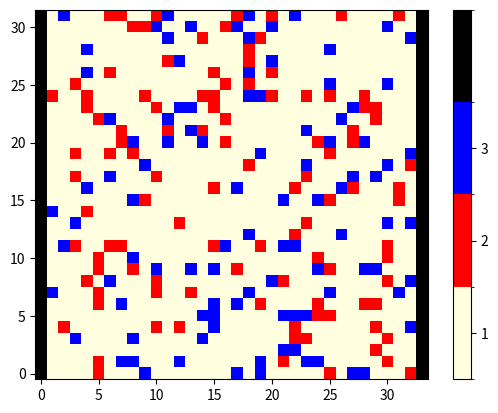

Recreate this plot in Python.
#MCS final project

import sys
from matplotlib import colors
import numpy as np
import matplotlib.pyplot as plt
import matplotlib.animation as animation
from matplotlib.colors import ListedColormap
from matplotlib.pyplot import imshow
import random
from random import randrange

counter = 0

N = 32

EMPTY = 1
UP = 2
DOWN = 3
WALL = 9999

states = [EMPTY, UP, DOWN]
NO = 0
YES = 1

grid = [EMPTY for i in range(N*N)]

grid = np.random.choice(states, (N,N+2), p=[0.8, 0.1, 0.1])
for i in range(N):
    grid[i][0], grid[i][-1] = WALL, WALL
# grid[0][N//2], grid[-1][N//2] = UP, DOWN

newGrid = grid.copy()

t = 0

# PROBABILITIES
PL11, PR11, PW11 = 0.25, 0.5, 0.25
PR12, PW12       = 0.75, 0.25
PL13, PW13       = 0.25, 0.75
PL21, PR21, PW21 = 0.25, 0.5, 0.25
PR22, PW22       = 0.75, 0.25
PL23, PW23       = 0.25, 0.75
PB  , PW3        = 0.5, 0.5





# np.set_printoptions(threshold=sys.maxsize)
# print(grid)


def update(data):

    # STATES #
    global EMPTY, UP, DOWN
    states = [EMPTY, UP, DOWN]

    # PROBABILITIES #
    global PL11, PR11, PW11, PR12, PW12, PL13, PW13, \
     PL21, PR21, PW21, PR22, PW22, PL23, PW23, PB, PW3

    # DOMAIN #
    global grid, t, N
    plt.title(f"t = {t}")
    t += 1
    newGrid = grid.copy()

    count = 0#N*N
    for i in range(N):
        for j in range(1,N+1):



            #CHOOSE A NEIGHBOR
            # target = random.choice(neighbourhood)

            # y_target = (N + (j + target//3 - 1))%N
            # x_target = (N + (i + target%3  - 1))%N

            ### APPLY RULES
            current = (i , j)

            if grid[current] == UP:
                myType = UP
                otherType = DOWN
                forward  = ((i + 1) % N     , j      )
                backward = ((N + i - 1) % N , j      )
                left     = (i               , (j - 1))
                right    = (i               , (j + 1))

            elif grid[current] == DOWN:
                myType = DOWN
                otherType = UP
                forward  = ((N + i - 1) % N , j      )
                backward = ((i + 1) % N     , j      )
                left     = (i               , (j + 1))
                right    = (i               , (j - 1))
            else:
                continue

            count += 1

            if grid[forward] == EMPTY:
                if newGrid[forward] == EMPTY:
                    newGrid[forward] = myType
                    newGrid[current] = EMPTY

            elif (grid[forward] != EMPTY and grid[left] != EMPTY) and (grid[right] != EMPTY):
                choices = [backward, current]
                index = np.random.choice([0, 1], p=[PB, PW3])
                target = choices[index]

                if newGrid[target] == EMPTY:
                    newGrid[target] = myType
                    newGrid[current] = EMPTY

            elif grid[forward] == myType:

                if (grid[left] == EMPTY) and (grid[right] == EMPTY):
                    choices = [left, right, current]
                    index = np.random.choice([0, 1, 2], p=[PL11, PR11, PW11])
                    target = choices[index]

                    if newGrid[target] == EMPTY:
                        newGrid[target] = myType
                        newGrid[current] = EMPTY

                elif (grid[left] != EMPTY) and (grid[right] == EMPTY):
                    choices = [right, current]
                    index = np.random.choice([0, 1], p=[PR12, PW12])
                    target = choices[index]

                    if newGrid[target] == EMPTY:
                        newGrid[target] = myType
                        newGrid[current] = EMPTY

                elif (grid[left] == EMPTY) and (grid[right] != EMPTY):
                    choices = [left, current]
                    index = np.random.choice([0, 1], p=[PL13, PW13])
                    target = choices[index]

                    if newGrid[target] == EMPTY:
                        newGrid[target] = myType
                        newGrid[current] = EMPTY



            elif grid[forward] == otherType:

                if (grid[left] == EMPTY) and (grid[right] == EMPTY):
                    choices = [left, right, current]
                    index = np.random.choice([0, 1, 2], p=[PL21, PR21, PW21])
                    target = choices[index]

                    if newGrid[target] == EMPTY:
                        newGrid[target] = myType
                        newGrid[current] = EMPTY

                elif (grid[left] != EMPTY) and (grid[right] == EMPTY):
                    choices = [right, current]
                    index = np.random.choice([0, 1], p=[PR22, PW22])
                    target = choices[index]

                    if newGrid[target] == EMPTY:
                        newGrid[target] = myType
                        newGrid[current] = EMPTY

                elif (grid[left] == EMPTY) and (grid[right] != EMPTY):
                    choices = [left, current]
                    index = np.random.choice([0, 1], p=[PL23, PW23])
                    target = choices[index]

                    if newGrid[target] == EMPTY:
                        newGrid[target] = myType
                        newGrid[current] = EMPTY

    # update data
    mat.set_data(newGrid)
    grid = newGrid
    if t%25 == 0:
        print(f"t: {t} \tPopulation size: {count}")
    return [mat]

# set up animation
fig, ax = plt.subplots()

# cmap = colors.ListedColormap(['green', 'black', 'yellow'])
cmap = colors.ListedColormap(['lightyellow', 'red', 'blue', 'black'])
# cmap = colors.ListedColormap(['tab:green', 'tab:blue', 'tab:orange'])
bounds = [0.5,1.5,2.5,3.5,10000]
norm = colors.BoundaryNorm(bounds, cmap.N)
mat = plt.imshow(grid, interpolation='nearest', origin='lower',
                    cmap=cmap, norm=norm)

plt.colorbar(mat, cmap=cmap, norm=norm, boundaries=bounds, ticks=states)

ani = animation.FuncAnimation(fig, update, interval=200,
                              save_count=50)

plt.show()
